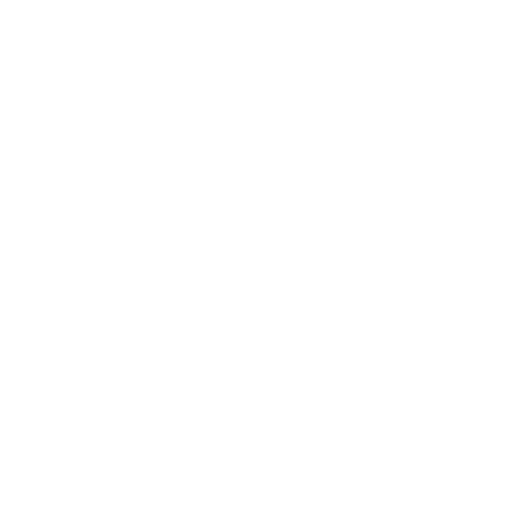
t = 0.00 s
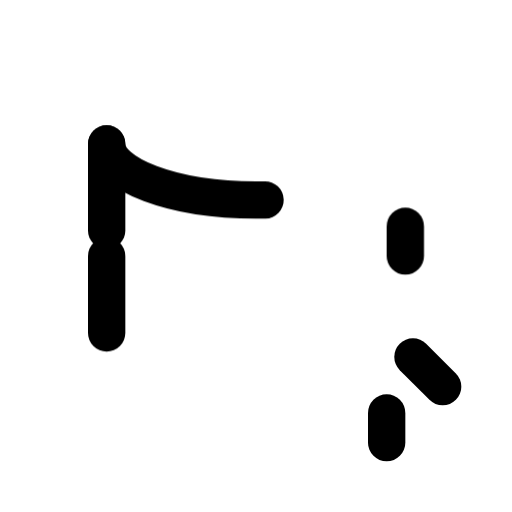
t = 0.31 s
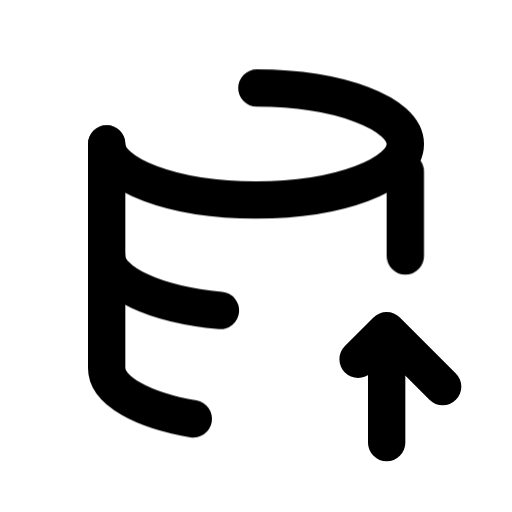
t = 0.89 s
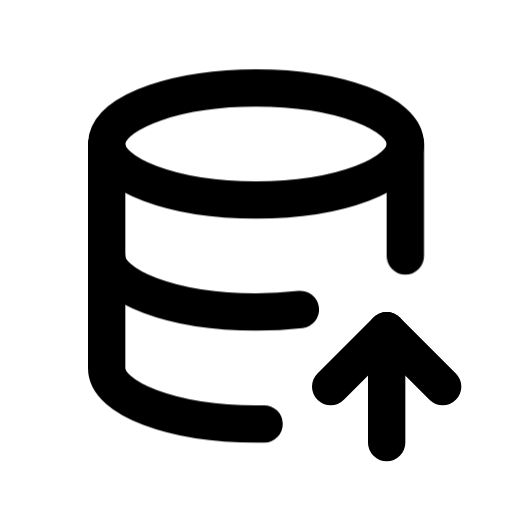
t = 1.18 s
t = 1.63 s: frame unchanged from t = 1.18 s, image omitted
t = 2.09 s: frame unchanged from t = 1.18 s, image omitted

The animated SVG that drew these frames (rendered in a browser with its animation timeline set to each time). Animation: 1 CSS @keyframes rule; one cycle of 2.40 s, repeats indefinitely.

<svg xmlns="http://www.w3.org/2000/svg" width="24" height="24" fill="none" stroke="currentColor" stroke-linecap="round" stroke-linejoin="round" stroke-width="2" viewBox="0 0 24 24">
    <!-- Generated by scripts/icon-expansion/generate.mjs -->
    <!-- Adapted from Tabler Icons 3.34.1.
MIT License

Copyright (c) 2020-2024 Paweł Kuna

Permission is hereby granted, free of charge, to any person obtaining a copy
of this software and associated documentation files (the "Software"), to deal
in the Software without restriction, including without limitation the rights
to use, copy, modify, merge, publish, distribute, sublicense, and/or sell
copies of the Software, and to permit persons to whom the Software is
furnished to do so, subject to the following conditions:

The above copyright notice and this permission notice shall be included in all
copies or substantial portions of the Software.

THE SOFTWARE IS PROVIDED "AS IS", WITHOUT WARRANTY OF ANY KIND, EXPRESS OR
IMPLIED, INCLUDING BUT NOT LIMITED TO THE WARRANTIES OF MERCHANTABILITY,
FITNESS FOR A PARTICULAR PURPOSE AND NONINFRINGEMENT. IN NO EVENT SHALL THE
AUTHORS OR COPYRIGHT HOLDERS BE LIABLE FOR ANY CLAIM, DAMAGES OR OTHER
LIABILITY, WHETHER IN AN ACTION OF CONTRACT, TORT OR OTHERWISE, ARISING FROM,
OUT OF OR IN CONNECTION WITH THE SOFTWARE OR THE USE OR OTHER DEALINGS IN THE
SOFTWARE. -->
    <style>
        @media (prefers-reduced-motion: no-preference) {
            @keyframes ira-design-database-import-line { 0% { stroke-dashoffset: 1; opacity: 0; } 1% { opacity: 1; } 49%, 87% { stroke-dashoffset: 0; opacity: 1; } 100% { stroke-dashoffset: 0; opacity: 0; } }
            [data-ira-design-reveal="database-import"] [data-design-ink="line"] { stroke-dasharray: 1 1; animation: ira-design-database-import-line 2.4s linear infinite; }
        }
    </style>
    <g data-ira-design-reveal="database-import" data-design-kind="circle"><g transform="translate(1.5 1.5) scale(.875)"><path data-design-ink="line" pathLength="1" d="M4 6C4 7.657 7.582 9 12 9S20 7.657 20 6S16.418 3 12 3S4 4.343 4 6"/><path data-design-ink="line" pathLength="1" d="M4 6L4 12C4 13.657 7.582 15 12 15C12.856 15 13.68 14.95 14.454 14.856"/><path data-design-ink="line" pathLength="1" d="M20 12L20 6"/><path data-design-ink="line" pathLength="1" d="M4 12L4 18C4 19.657 7.582 21 12 21C12.171 21 12.341 20.998 12.51 20.994"/><path data-design-ink="line" pathLength="1" d="M19 22L19 16"/></g><g transform="translate(1.5 1.5) scale(.875)"><path data-design-ink="line" pathLength="1" d="M22 19L19 16L16 19"/></g></g>
</svg>
